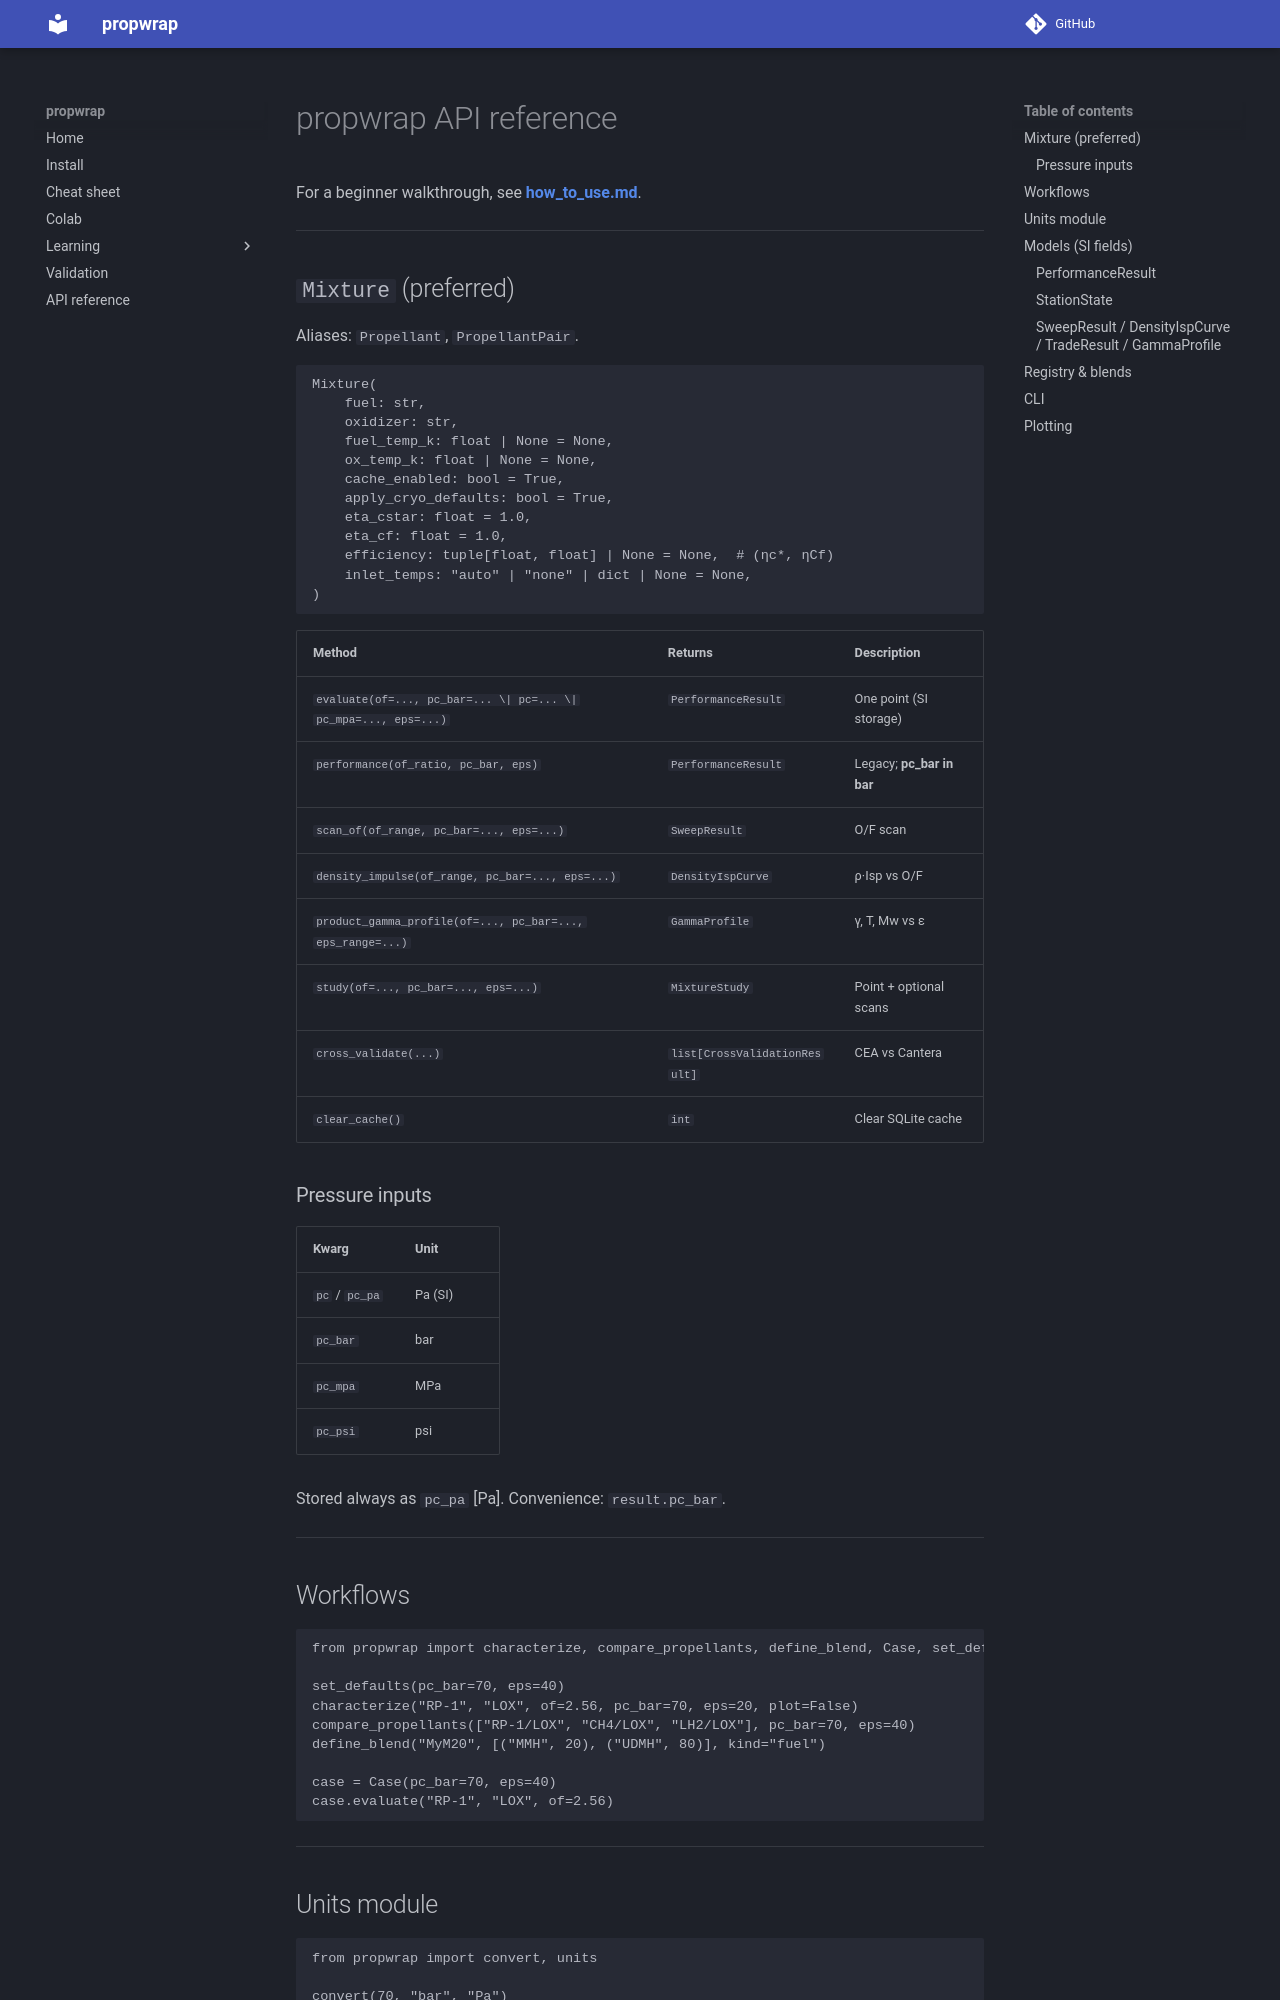

repository: shanthoshkv/propwrap · page: api_reference/index.html · generator: mkdocs

# propwrap API reference

For a beginner walkthrough, see **[how_to_use.md](how_to_use.md)**.

---

## `Mixture` (preferred)

Aliases: `Propellant`, `PropellantPair`.

```python
Mixture(
    fuel: str,
    oxidizer: str,
    fuel_temp_k: float | None = None,
    ox_temp_k: float | None = None,
    cache_enabled: bool = True,
    apply_cryo_defaults: bool = True,
    eta_cstar: float = 1.0,
    eta_cf: float = 1.0,
    efficiency: tuple[float, float] | None = None,  # (ηc*, ηCf)
    inlet_temps: "auto" | "none" | dict | None = None,
)
```

| Method | Returns | Description |
|--------|---------|-------------|
| `evaluate(of=..., pc_bar=... \| pc=... \| pc_mpa=..., eps=...)` | `PerformanceResult` | One point (SI storage) |
| `performance(of_ratio, pc_bar, eps)` | `PerformanceResult` | Legacy; **pc_bar in bar** |
| `scan_of(of_range, pc_bar=..., eps=...)` | `SweepResult` | O/F scan |
| `density_impulse(of_range, pc_bar=..., eps=...)` | `DensityIspCurve` | ρ·Isp vs O/F |
| `product_gamma_profile(of=..., pc_bar=..., eps_range=...)` | `GammaProfile` | γ, T, Mw vs ε |
| `study(of=..., pc_bar=..., eps=...)` | `MixtureStudy` | Point + optional scans |
| `cross_validate(...)` | `list[CrossValidationResult]` | CEA vs Cantera |
| `clear_cache()` | `int` | Clear SQLite cache |

### Pressure inputs

| Kwarg | Unit |
|-------|------|
| `pc` / `pc_pa` | Pa (SI) |
| `pc_bar` | bar |
| `pc_mpa` | MPa |
| `pc_psi` | psi |

Stored always as `pc_pa` [Pa]. Convenience: `result.pc_bar`.

---
